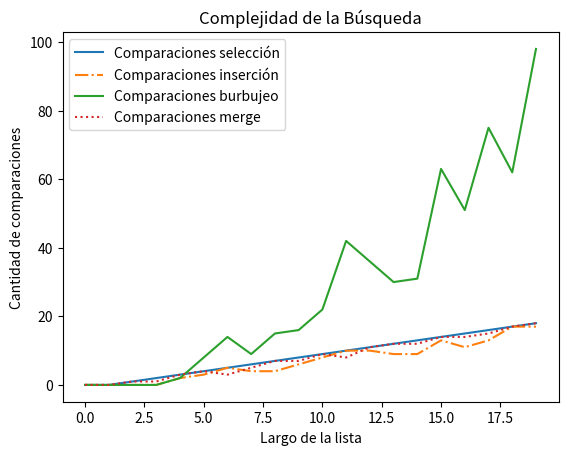

Source code (Python):
"""
Definí una función generar_lista(N) que genere una lista aleatoria de largo N con números enteros del 1 al 1000 (puede haber repeticiones).
Copiá en tu programa el código de las tres funciones de ordenamiento y modificalas para que cuenten cuántas comparaciones entre elementos de la lista realiza cada una.
- Realizá un experimento que genere una lista de largo N y la ordene con los tres métodos (burbujeo, inserción y selección). Definí una función experimento(N, k) que repita k veces lo siguiente: generar una lista de largo N, ordenar la lista con los tres métodos y guardar la cantidad de operaciones.
- Definí una función experimento_vectores(Nmax) que para N entre 1 y Nmax genere una lista de largo N con números enteros del 1 al 1000 en orden aleatorio, calcule la cantidad de comparaciones realizadas por cada método de ordenamiento y guarde estos resultados en tres vectores. Graficá estos tres vectores. Si las curvas se superponen, graficá una de ellas con línea punteada para poder verlas bien.
"""
#%%
import random
import matplotlib.pyplot as plt

def generar_lista(n):
    """
    Genera una lista con n cantidad de números aleatorios
    """
    lista = [random.randint(1, 1000) for _ in range(n)]
    return lista

#%%
def ord_insercion(lista):
    """Ordena una lista de elementos según el método de inserción.
       Pre: los elementos de la lista deben ser comparables.
       Post: la lista está ordenada."""
    contador = 0
    for i in range(len(lista) - 1):
        # Si el elemento de la posición i+1 está desordenado respecto
        # al de la posición i, reubicarlo dentro del segmento [0:i]
        if lista[i + 1] < lista[i]:
            reubicar(lista, i + 1)
            contador += 1
        # print("DEBUG: ", lista)

    return contador

#%%
def reubicar(lista, p):
    """Reubica al elemento que está en la posición p de la lista
       dentro del segmento [0:p-1].
       Pre: p tiene que ser una posicion válida de lista."""

    v = lista[p]

    # Recorrer el segmento [0:p-1] de derecha a izquierda hasta
    # encontrar la posición j tal que lista[j-1] <= v < lista[j].
    j = p
    while j > 0 and v < lista[j - 1]:
        # Desplazar los elementos hacia la derecha, dejando lugar
        # para insertar el elemento v donde corresponda.
        lista[j] = lista[j - 1]
        j -= 1

    lista[j] = v

#%%
def ord_seleccion(lista):
    """Ordena una lista de elementos según el método de selección.
       Pre: los elementos de la lista deben ser comparables.
       Post: la lista está ordenada."""

    # contador
    contador = 0
    # posición final del segmento a tratar
    n = len(lista) - 1
    # mientras haya al menos 2 elementos para ordenar
    while n > 0:
        # posición del mayor valor del segmento
        p = buscar_max(lista, 0, n)
        contador += 1

        # intercambiar el valor que está en p con el valor que
        # está en la última posición del segmento
        lista[p], lista[n] = lista[n], lista[p]
        # print("DEBUG: ", p, n, lista)

        # reducir el segmento en 1
        n = n - 1

    return contador

#%%
def buscar_max(lista, a, b):
    """Devuelve la posición del máximo elemento en un segmento de
       lista de elementos comparables.
       La lista no debe ser vacía.
       a y b son las posiciones inicial y final del segmento"""

    pos_max = a
    for i in range(a + 1, b + 1):
        if lista[i] > lista[pos_max]:
            pos_max = i
    return pos_max

#%%
def ord_burbujeo(lista):
    """
    Ordena los números de lista por burbujeo
    """
    contador = 0
    for _ in range(len(lista)):
        for i in range(len(lista) - 1):
            if lista[i + 1] < lista[i]:
                v = lista[i + 1]
                j = i + 1
                lista[j] = lista[j - 1]
                j -= 1
                lista[j] = v
                contador += 1
                # print("DEBUG: ", lista)
    return contador

#%%
def merge_sort(lista):
    """Ordena lista mediante el método merge sort.
       Pre: lista debe contener elementos comparables.
       Devuelve: una nueva lista ordenada."""
    contador = 0
    if len(lista) < 2:
        lista_nueva = lista
    else:
        medio = len(lista) // 2
        izq = merge_sort(lista[:medio])[0]
        der = merge_sort(lista[medio:])[0]
        lista_nueva = merge(izq, der)[0]
        contador = merge(izq, der)[1]
    return lista_nueva, contador

def merge(lista1, lista2):
    """Intercala los elementos de lista1 y lista2 de forma ordenada.
       Pre: lista1 y lista2 deben estar ordenadas.
       Devuelve: una lista con los elementos de lista1 y lista2."""
    i, j = 0, 0
    resultado = []
    contador = 0
    while(i < len(lista1) and j < len(lista2)):
        if (lista1[i] < lista2[j]):
            resultado.append(lista1[i])
            i += 1
            contador += 1
        else:
            resultado.append(lista2[j])
            j += 1
            contador += 1


    # Agregar lo que falta de una lista
    resultado += lista1[i:]
    resultado += lista2[j:]

    return resultado, contador

#%%
def experimento(n, k):
    """
    Genera k veces una lista de largo n y las ordena según los métodos de seleccion, burbujeo e inserción, luego devuelve el promedio de la cantidad de comparaciones que realizaron todos los métodos.
    """
    contador = 0
    for _ in range(k):
        lista = generar_lista(n)
        contador += ord_burbujeo(lista.copy())
        contador += ord_insercion(lista.copy())
        contador += ord_seleccion(lista.copy())
        contador += merge_sort(lista.copy())[1]
    return contador / (3 * k)

print(experimento(10, 100))

#%%
def experimento_vectores(Nmax):
    """
    Grafica la cantidad de comparaciones que hace cada método para ordenar una lista Nmax de números aleatorios.
    """
    comparaciones_seleccion = []
    comparaciones_insercion = []
    comparaciones_burbujeo = []
    comparaciones_merge = []
    for n in range(Nmax):
        lista = generar_lista(n)
        comparaciones_seleccion.append(ord_seleccion(lista.copy()))
        comparaciones_insercion.append(ord_insercion(lista.copy()))
        comparaciones_burbujeo.append(ord_burbujeo(lista.copy()))
        comparaciones_merge.append(merge_sort(lista.copy())[1])
    plt.plot(range(Nmax),comparaciones_seleccion,label = 'Comparaciones selección')
    plt.plot(range(Nmax),comparaciones_insercion,label = 'Comparaciones inserción', linestyle='dashdot')
    plt.plot(range(Nmax),comparaciones_burbujeo,label = 'Comparaciones burbujeo')
    plt.plot(range(Nmax),comparaciones_merge,label = 'Comparaciones merge', linestyle='dotted')
    plt.xlabel("Largo de la lista")
    plt.ylabel("Cantidad de comparaciones")
    plt.title("Complejidad de la Búsqueda")
    plt.legend()
    plt.show()

experimento_vectores(20)
